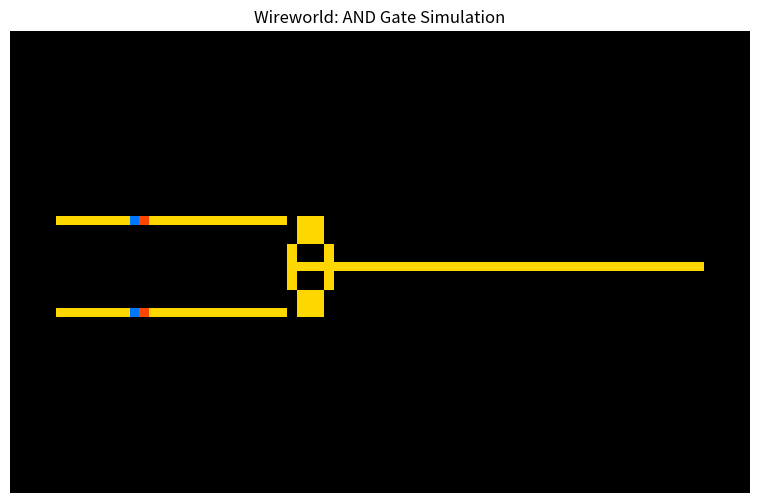

The script that saved this image:
import numpy as np
import matplotlib.pyplot as plt
import matplotlib.animation as animation
from matplotlib.colors import ListedColormap

# --- 設定 ---
N_Y, N_X = 50, 80  # グリッドサイズ (縦, 横)
EMPTY, HEAD, TAIL, WIRE = 0, 1, 2, 3
cmap = ListedColormap(['#000000', '#0077ff', '#ff4500', '#ffd700'])

# --- グリッドの構築 ---
grid = np.zeros((N_Y, N_X), dtype=int)

# 1. 入力ワイヤー (AとB)
grid[20, 5:30] = WIRE  # 入力A
grid[30, 5:30] = WIRE  # 入力B

# 2. ANDゲートのコア構造
# 信号を干渉させるための特殊な形状
grid[23:28, 30] = WIRE
grid[20:23, 31:34] = WIRE
grid[28:31, 31:34] = WIRE
grid[23:28, 34] = WIRE
grid[25, 30:35] = WIRE # 中央のブリッジ

# 3. 出力ワイヤー
grid[25, 35:75] = WIRE

# 4. 初期信号 (AとBを同期して配置)
grid[20, 5] = HEAD; grid[20, 6] = TAIL
grid[30, 5] = HEAD; grid[30, 6] = TAIL

# 5. 信号の追加 (2回目、3回目のパルス)
grid[20, 15] = HEAD; grid[20, 16] = TAIL
grid[30, 15] = HEAD; grid[30, 16] = TAIL

# --- 描画準備 ---
fig, ax = plt.subplots(figsize=(12, 6))
img = ax.imshow(grid, cmap=cmap, vmin=0, vmax=3, interpolation='nearest')
ax.axis('off')
ax.set_title("Wireworld: AND Gate Simulation")

def update(frame):
    global grid
    new_grid = grid.copy()
    
    # 電子の頭をカウント (周囲8マス)
    head_mask = (grid == HEAD).astype(int)
    total_heads = (
        np.roll(head_mask,  1, axis=0) + np.roll(head_mask, -1, axis=0) +
        np.roll(head_mask,  1, axis=1) + np.roll(head_mask, -1, axis=1) +
        np.roll(head_mask, (1, 1), axis=(0, 1)) + np.roll(head_mask, (1, -1), axis=(0, 1)) +
        np.roll(head_mask, (-1, 1), axis=(0, 1)) + np.roll(head_mask, (-1, -1), axis=(0, 1))
    )
    
    # ルール適用
    # 頭 -> 尾
    new_grid[grid == HEAD] = TAIL
    # 尾 -> 導体
    new_grid[grid == TAIL] = WIRE
    # 導体 -> 頭 (周囲に頭が1つか2つある場合のみ)
    wire_mask = (grid == WIRE)
    new_grid[wire_mask & ((total_heads == 1) | (total_heads == 2))] = HEAD
    
    img.set_data(new_grid)
    grid = new_grid
    return img,

ani = animation.FuncAnimation(fig, update, frames=200, interval=80, blit=True)
plt.show()
